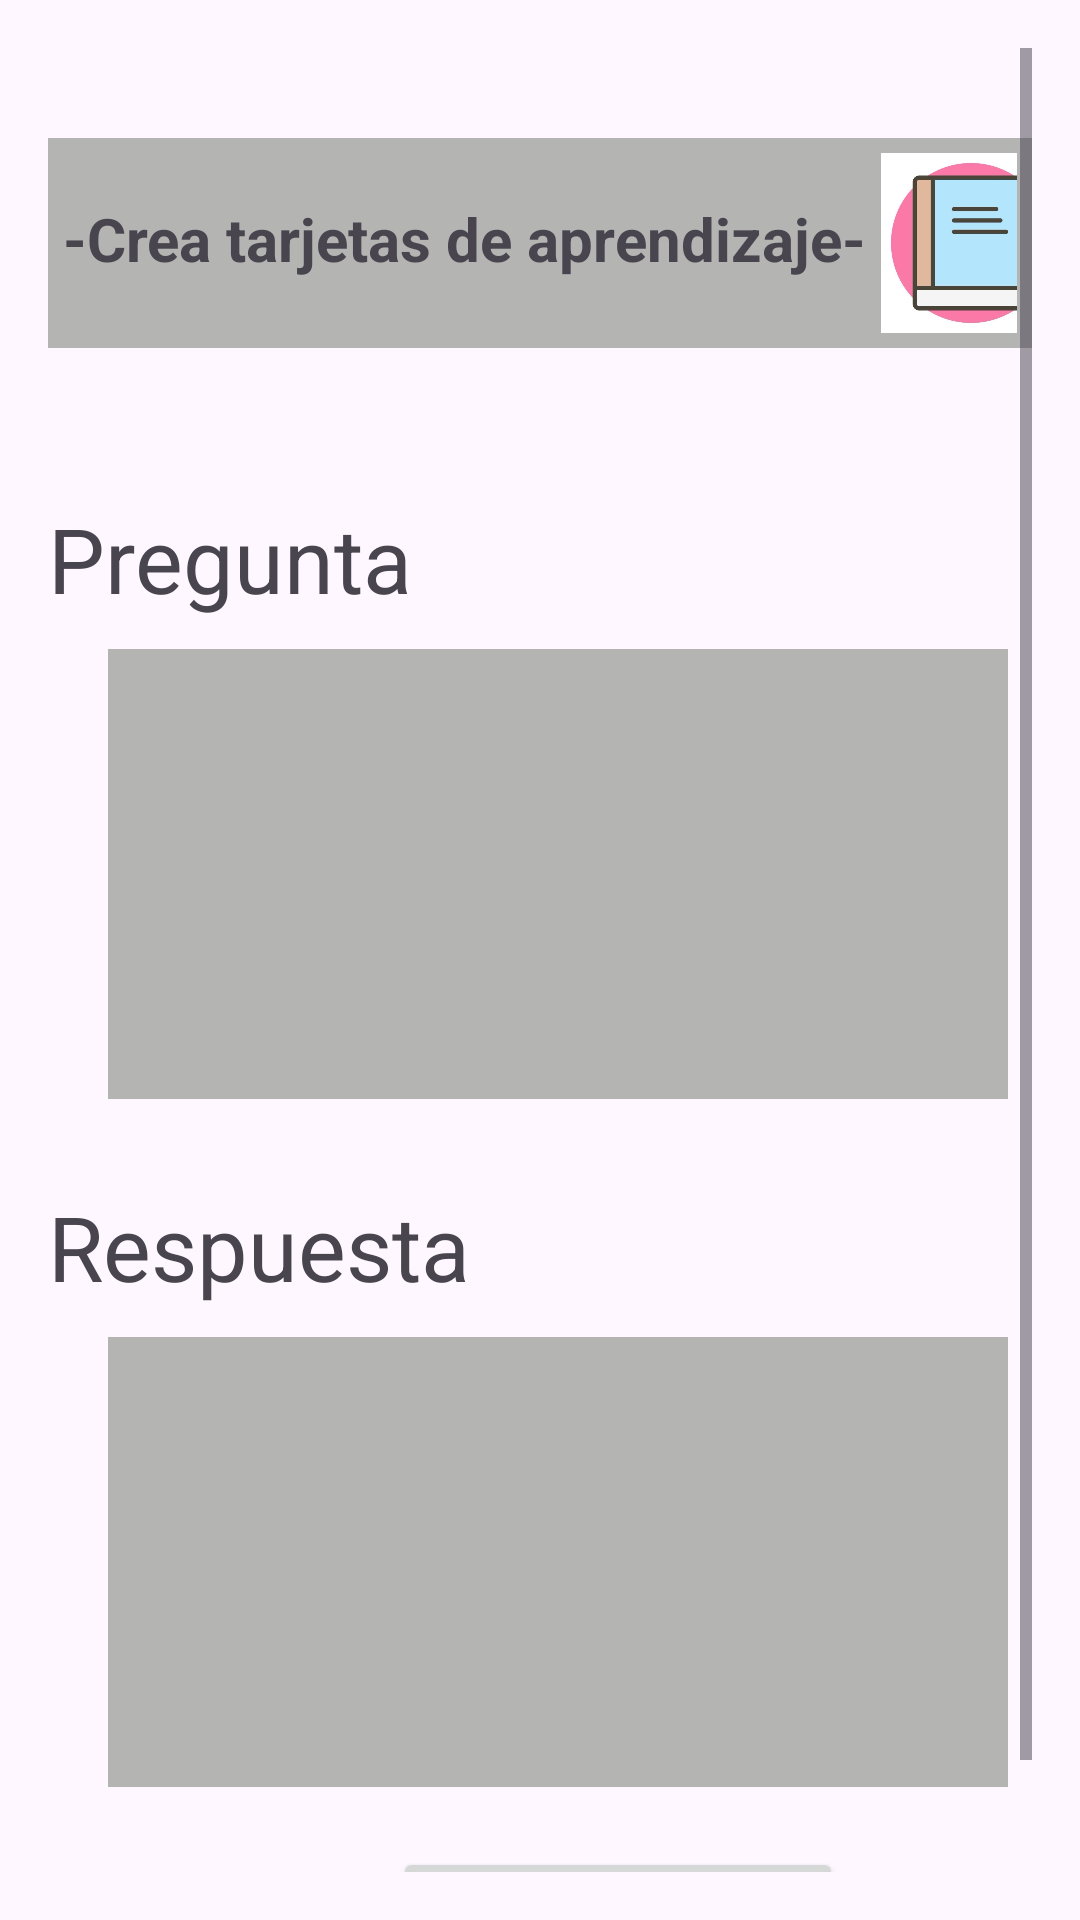

The Android layout XML behind this screen, and the referenced resources:
<!-- AndroidManifest.xml: application theme Theme.CollageReminder -->
<!-- res/layout/preguntas_activity.xml -->
<?xml version="1.0" encoding="utf-8"?>
<LinearLayout xmlns:android="http://schemas.android.com/apk/res/android"
    xmlns:app="http://schemas.android.com/apk/res-auto"
    xmlns:tools="http://schemas.android.com/tools"
    android:layout_width="match_parent"
    android:layout_height="match_parent"
    android:orientation="vertical"
    android:padding="16dp"
    tools:context=".PreguntasActivity">

    <ScrollView
        android:layout_width="match_parent"
        android:layout_height="match_parent">
        <RelativeLayout
            android:layout_width="match_parent"
            android:layout_height="match_parent">
            <LinearLayout
                android:id="@+id/layoutTitulo"
                android:layout_marginTop="30dp"
                android:layout_width="match_parent"
                android:layout_height="wrap_content"
                android:orientation="horizontal"
                android:padding="5dp"
                android:background="#B4B4B3">
                <TextView
                    android:layout_width="wrap_content"
                    android:layout_height="wrap_content"
                    android:text="-Crea tarjetas de aprendizaje-"
                    android:textSize="20dp"
                    android:layout_marginTop="15dp"
                    android:textStyle="bold"/>

                <ImageView
                    android:layout_width="60dp"
                    android:layout_height="60dp"
                    android:layout_marginLeft="5dp"
                    android:background="@drawable/aprendizaje"/>
            </LinearLayout>

            <RelativeLayout
                android:layout_below="@+id/layoutTitulo"
                android:layout_marginTop="50dp"
                android:layout_width="match_parent"
                android:layout_height="wrap_content">

                <TextView
                    android:id="@+id/lblPregunta"
                    android:layout_width="wrap_content"
                    android:layout_height="wrap_content"
                    android:text="Pregunta"
                    android:textSize="30dp"/>

                <EditText
                    android:id="@+id/txtPregunta"
                    android:layout_below="@+id/lblPregunta"
                    android:layout_marginTop="10dp"
                    android:layout_marginLeft="20dp"
                    android:background="#B4B4B3"
                    android:layout_width="300dp"
                    android:layout_height="150dp"/>

                <TextView
                    android:id="@+id/lblrespuesta"
                    android:layout_below="@+id/txtPregunta"
                    android:layout_marginTop="29dp"
                    android:layout_width="wrap_content"
                    android:layout_height="wrap_content"
                    android:text="Respuesta"
                    android:textSize="30dp"/>

                <EditText
                    android:id="@+id/txtRespuesta"
                    android:layout_below="@+id/lblrespuesta"
                    android:layout_marginTop="10dp"
                    android:layout_marginLeft="20dp"
                    android:background="#B4B4B3"
                    android:layout_width="300dp"
                    android:layout_height="150dp"/>

                <Button
                    android:id="@+id/btnGuardarTarjeta"
                    android:layout_below="@+id/txtRespuesta"
                    android:layout_marginTop="20dp"
                    android:layout_marginLeft="115dp"
                    android:layout_width="wrap_content"
                    android:layout_height="wrap_content"
                    android:text="Guardar Tarjeta"/>



            </RelativeLayout>

        </RelativeLayout>

    </ScrollView>



</LinearLayout>
<!-- resources referenced by this layout -->
<resources>
  <!-- drawable aprendizaje: jpeg bitmap (drawable, 18487 bytes) -->
  <style name="Theme.CollageReminder" parent="Base.Theme.CollageReminder" />
  <style name="Base.Theme.CollageReminder" parent="Theme.Material3.DayNight.NoActionBar">
          
           <item name="colorPrimary">@color/colorPrimary</item>
      </style>
  <color name="colorPrimary">#9BBEC8</color>
</resources>
